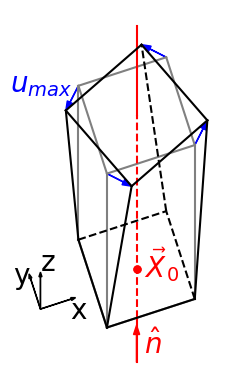

Generate this figure with matplotlib: (Note: this script raises an exception after producing the figure.)
import numpy as np
import matplotlib.pyplot as plt
import matplotlib as mpl

mpl.rcParams['font.family'] = 'sans-serif'
mpl.rcParams['font.sans-serif'] = ['Arial']
mpl.rcParams['font.serif'] = ['Arial']
mpl.rcParams['font.cursive'] = ['Arial']
mpl.rcParams['font.size'] = '10'
mpl.rcParams['legend.fontsize'] = '10'
mpl.rcParams['xtick.labelsize'] = '9'
mpl.rcParams['ytick.labelsize'] = '9'
mpl.rcParams['svg.fonttype'] = 'none'

##################################################################
### --------------- Plot small strain rotation --------------- ###
##################################################################
### ----- Parameter definition ----- ###
# Geometry
Lz = 0.5
Lxy = 0.3

# Rotation
twist = 0.09

# Coordinate system
Lc = 0.12
angle_c = np.pi / 10

# Colors
color_def = 'black'
color_undef = 'grey'
color_twist = 'blue'
color_c = 'black'
color_rot_axis = 'red'

# Lines
width_d = 1.5
width_u = 1.5
style_u = '-'
style_u_inv = ''
style_inv = '--'
style_rot_axis = ':'


# Arrows
head_width = 0.02
head_length = 1.5 * head_width
width_t = 0.001
head_width_c = 0.01
head_length_c = 1.5 * head_width_c
width_c = 0.001

# Fontsize
fontsize = 20

### ----- Coordinates calculations ----- ###
# Coordinates of bottom points
B1_x = 1.8 * Lc
B1_y = - 0.5 * Lc
B2_x = B1_x - Lxy * np.sin(angle_c)
B2_y = B1_y + Lxy * np.cos(angle_c)
B3_x = B2_x + Lxy * np.cos(angle_c)
B3_y = B2_y + Lxy * np.sin(angle_c)
B4_x = B1_x + Lxy * np.cos(angle_c)
B4_y = B1_y + Lxy * np.sin(angle_c)

# Coordinates of top points (undeformed geometry)
U1_x = B1_x
U1_y = B1_y + Lz
U2_x = B2_x
U2_y = B2_y + Lz
U3_x = B3_x
U3_y = B3_y + Lz
U4_x = B4_x
U4_y = B4_y + Lz

# Coordinates of top points (deformed geometry)
# Note: magnitude of rotational displacement in both directions is
# twist * sin(pi/4) = 1 / sqrt(2) * twist
# or twist * cos(pi/4) = 1 / sqrt(2) * twist
disp = twist / np.sqrt(2)
#D1_x = U1_x + twist * np.sin(np.pi / 4)
#D1_y = U1_y - twist * np.cos(np.pi / 4)
#D2_x = U2_x - twist * np.cos(np.pi / 4)
#D2_y = U2_y - twist * np.sin(np.pi / 4)
#D3_x = U3_x - twist * np.sin(np.pi / 4)
#D3_y = U3_y + twist * np.cos(np.pi / 4)
#D4_x = U4_x + twist * np.cos(np.pi / 4)
#D4_y = U4_y + twist * np.sin(np.pi / 4)
D1_x = U1_x + disp * np.cos(angle_c) + disp * np.sin(angle_c)
D1_y = U1_y + disp * np.sin(angle_c) - disp * np.cos(angle_c)
D2_x = U2_x - disp * np.cos(angle_c) + disp * np.sin(angle_c)
D2_y = U2_y - disp * np.sin(angle_c) - disp * np.cos(angle_c)
D3_x = U3_x - disp * np.cos(angle_c) - disp * np.sin(angle_c)
D3_y = U3_y - disp * np.sin(angle_c) + disp * np.cos(angle_c)
D4_x = U4_x + disp * np.cos(angle_c) - disp * np.sin(angle_c)
D4_y = U4_y + disp * np.sin(angle_c) + disp * np.cos(angle_c)

# Coordinates of rotation axis
A_x = B1_x + Lxy / 2 * np.cos(angle_c) - Lxy / 2 * np.sin(angle_c)
A2_y = B1_y + (A_x - B1_x) * np.tan(angle_c)
A1_y = A2_y - 1.2 * Lc
A4_y = U1_y + Lxy / 2 * np.sin(angle_c) + Lxy / 2 * np.cos(angle_c)
A5_y = D3_y + 0.2 * Lxy
A3_y = B1_y + Lxy / 2 * np.cos(angle_c) + Lxy / 2 * np.sin(angle_c)

### ----- Plotting small strain rotation ----- ###
fig, ax = plt.subplots()
ax.set_aspect('equal')
ax.axis('off')

# Plot coordinate system
ax.arrow(0, 0, Lc * np.cos(angle_c), Lc * np.sin(angle_c),
         color=color_c, width=width_c,
         length_includes_head=True, head_width = head_width_c,
         head_length=head_length_c)
ax.arrow(0, 0, 0, Lc, color=color_c, width=width_c,
         length_includes_head=True, head_width = head_width_c,
         head_length=head_length_c)
ax.arrow(0, 0, -Lc * np.sin(angle_c), Lc * np.cos(angle_c),
         color=color_c, width=width_c,
         length_includes_head=True, head_width = head_width_c,
         head_length=head_length_c)
ax.text(Lc * 0.8, - Lc * 0.25, 'x', color=color_c, fontsize=fontsize)
ax.text(-Lc * 0.75, Lc * 0.7, 'y', color=color_c, fontsize=fontsize)
ax.text(0, Lc * 1.05, 'z', color=color_c, fontsize=fontsize)

# Plot undeformed beam
ax.plot([B1_x, B2_x], [B1_y, B2_y], color=color_undef, linewidth=width_u, linestyle=style_u)
ax.plot([B1_x, B4_x], [B1_y, B4_y], color=color_undef, linewidth=width_u, linestyle=style_u)
ax.plot([U1_x, U2_x], [U1_y, U2_y], color=color_undef, linewidth=width_u, linestyle=style_u)
ax.plot([U2_x, U3_x], [U2_y, U3_y], color=color_undef, linewidth=width_u, linestyle=style_u)
ax.plot([U3_x, U4_x], [U3_y, U4_y], color=color_undef, linewidth=width_u, linestyle=style_u)
ax.plot([U4_x, U1_x], [U4_y, U1_y], color=color_undef, linewidth=width_u, linestyle=style_u)
ax.plot([B1_x, U1_x], [B1_y, U1_y], color=color_undef, linewidth=width_u, linestyle=style_u)
ax.plot([B2_x, U2_x], [B2_y, U2_y], color=color_undef, linewidth=width_u, linestyle=style_u)
ax.plot([B4_x, U4_x], [B4_y, U4_y], color=color_undef, linewidth=width_u, linestyle=style_u)
ax.plot([B2_x, B3_x], [B2_y, B3_y], color=color_undef, linewidth=width_u, linestyle=style_u_inv)
ax.plot([B3_x, B4_x], [B3_y, B4_y], color=color_undef, linewidth=width_u, linestyle=style_u_inv)
ax.plot([B3_x, U3_x], [B3_y, U3_y], color=color_undef, linewidth=width_u, linestyle=style_u_inv)

# Plot rotation axis
ax.plot([A_x, A_x], [A1_y, A2_y], color=color_rot_axis)
ax.plot([A_x, A_x], [A2_y, A4_y], color=color_rot_axis, linestyle=style_inv)
ax.plot([A_x, A_x], [A4_y, A5_y], color=color_rot_axis)

ax.arrow(A_x, A1_y, 0, Lc, color=color_rot_axis, length_includes_head=True,
         head_width=head_width, head_length=head_length, width=width_t)
ax.text(A_x + 0.2 * Lc, A1_y + 0.25 * Lc, '$\hat{n}$', color=color_rot_axis,
        fontsize=fontsize)

# Plot reference point
ax.plot([A_x, A_x], [A3_y, A3_y], color=color_rot_axis, marker='o', markersize=5)
ax.text(A_x + 0.2 * Lc, A3_y - 0.2 * Lc, r'$\vec X_0$', color=color_rot_axis, fontsize=fontsize)

# Plot deformed beam
ax.plot([D1_x, D2_x], [D1_y, D2_y], color=color_def, linewidth=width_d)
ax.plot([D1_x, D4_x], [D1_y, D4_y], color=color_def, linewidth=width_d)
ax.plot([D2_x, D3_x], [D2_y, D3_y], color=color_def, linewidth=width_d)
ax.plot([D3_x, D4_x], [D3_y, D4_y], color=color_def, linewidth=width_d)

ax.plot([B1_x, D1_x], [B1_y, D1_y], color=color_def, linewidth=width_d)
ax.plot([B2_x, D2_x], [B2_y, D2_y], color=color_def, linewidth=width_d)
ax.plot([B3_x, D3_x], [B3_y, D3_y], color=color_def, linewidth=width_d, linestyle=style_inv)
ax.plot([B4_x, D4_x], [B4_y, D4_y], color=color_def, linewidth=width_d)

ax.plot([B1_x, B2_x], [B1_y, B2_y], color=color_def, linewidth=width_d)
ax.plot([B1_x, B4_x], [B1_y, B4_y], color=color_def, linewidth=width_d)
ax.plot([B2_x, B3_x], [B2_y, B3_y], color=color_def, linewidth=width_d, linestyle=style_inv)
ax.plot([B4_x, B3_x], [B4_y, B3_y], color=color_def, linewidth=width_d, linestyle=style_inv)

# Plot twist
ax.arrow(U1_x, U1_y, D1_x - U1_x, D1_y - U1_y, color=color_twist,
         length_includes_head=True, head_width=head_width,
         head_length=head_length, width=width_t)
ax.arrow(U2_x, U2_y, D2_x - U2_x, D2_y - U2_y, color=color_twist,
         length_includes_head=True, head_width=head_width,
         head_length=head_length, width=width_t)
ax.arrow(U3_x, U3_y, D3_x - U3_x, D3_y - U3_y, color=color_twist,
         length_includes_head=True, head_width=head_width,
         head_length=head_length, width=width_t)
ax.arrow(U4_x, U4_y, D4_x - U4_x, D4_y - U4_y, color=color_twist,
         length_includes_head=True, head_width=head_width,
         head_length=head_length, width=width_t)
#ax.text(D1_x + 0 / 5 * (D1_x - U1_x), D1_y + (D1_y - U1_y) / 1, '$u_{max}$',
#        color=color_twist, fontstyle='italic', ha='left', fontsize=fontsize)
ax.text(U2_x + (D2_x - U2_x) / 2, U2_y + (D2_y - U2_y) / 4, '$u_{max}$',
        color=color_twist, fontstyle='italic', ha='right', fontsize=fontsize)
#ax.text(U3_x + (D3_x - U3_x) / 2, U3_y + (D3_y - U3_y) / 2, '$u_{max}$',
#        color=color_twist, fontstyle='italic', fontsize=fontsize)
#ax.text(U4_x + (D4_x - U4_x) / 2, U4_y + (D4_y - U4_y) / 2, '$u_{max}$',
#        color=color_twist, fontstyle='italic', va='top', fontsize=fontsize)






### ----- Save figure ----- ###
name = 'results/rotation.pdf'
fig.savefig(name, bbox_inches='tight')
plt.show()
plt.close(fig)

##################################################################
### -------------- Plot discretization of cube --------------- ###
##################################################################
### ----- Parameter definition ----- ###
# Geometry
Lxz = 1
Ly = 0.7

# Coordinate system
Lc = 0.6
angle_c = np.pi / 4

# Distance between cubes
d = 0.25

# Colors
color_cube = 'black'
color_tet = 'red'
color_cs = 'black'

# Lines
width_cube = 1.5
width_tet = 1.5
style = '-'
style_inv = '--'


# Arrows
head_width = 0.1
head_length = 1.5 * head_width
width_c = 0.001

### ----- Coordinates calculations ----- ###
sin = np.sin(angle_c)
cos = np.cos(angle_c)

# Coordinates of cubes: Cube - Bottom or top - Corner - x or y component
co = np.empty((5, 2, 4, 2))

# First cube
co[0, 0, 0, :] = 0 # Origin of coordinate system
co[0, 0, 1, 0] = Ly * cos
co[0, 0, 1, 1] = Ly * sin
co[0, 0, 2, 0] = Ly * cos + Lxz
co[0, 0, 2, 1] = Ly * sin
co[0, 0, 3, 0] = Lxz
co[0, 0, 3, 1] = 0
co[0, 1, 0, 0] = 0
co[0, 1, 0, 1] = Lxz
co[0, 1, 1, 0] = Ly * cos
co[0, 1, 1, 1] = Lxz + Ly * sin
co[0, 1, 2, 0] = Lxz + Ly * cos
co[0, 1, 2, 1] = Lxz + Ly * sin
co[0, 1, 3, 0] = Lxz
co[0, 1, 3, 1] = Lxz

# Other cubes
co[:, 0, 0, 1] = co[0, 0, 0, 1]
for i in range(4):
    co[i+1, 0, 0, 0] = co[i, 0, 0, 0] + co[0, 0, 2, 0] + d
for i in range(1, 5):
    for j in range(4):
        co[i, 0, j, :] = co[i, 0, 0, :] + co[0, 0, j, :]
        co[i, 1, j, :] = co[i, 0, 0, :] + co[0, 1, j, :]

# Coordinate system
coord_x = - Lc / 2
coord_y = - Lc * 1.1


### ----- Plotting small strain rotation ----- ###
fig, ax = plt.subplots()
ax.set_aspect('equal')
ax.axis('off')

# Plot coordinate system
ax.arrow(coord_x, coord_y, Lc, 0,
         color=color_cs, width=width_c,
         length_includes_head=True, head_width = head_width,
         head_length=head_length)
ax.arrow(coord_x, coord_y, Lc * cos, Lc * sin, color=color_cs, width=width_c,
         length_includes_head=True, head_width = head_width,
         head_length=head_length)
ax.arrow(coord_x, coord_y, 0, Lc,
         color=color_cs, width=width_c,
         length_includes_head=True, head_width = head_width,
         head_length=head_length)
ax.text(coord_x + Lc * 1.01, coord_y + Lc * 0.1, 'x', color=color_cs)
ax.text(coord_x + Lc * 0.9, coord_y + Lc * sin * 0.9, 'y', color=color_cs)
ax.text(coord_x, coord_y + Lc * 1.05, 'z', color=color_cs)

# Plot cubes
for i in range(5):
    ax.plot([co[i, 0, 0, 0], co[i, 0, 1, 0]], [co[i, 0, 0, 1], co[i, 0, 1, 1]],
            linestyle=style_inv, color=color_cube, linewidth=width_cube)
    ax.plot([co[i, 0, 1, 0], co[i, 0, 2, 0]], [co[i, 0, 1, 1], co[i, 0, 2, 1]],
            linestyle=style_inv, color=color_cube, linewidth=width_cube)
    ax.plot([co[i, 0, 2, 0], co[i, 0, 3, 0]], [co[i, 0, 2, 1], co[i, 0, 3, 1]],
            linestyle=style, color=color_cube, linewidth=width_cube)
    ax.plot([co[i, 0, 0, 0], co[i, 0, 3, 0]], [co[i, 0, 0, 1], co[i, 0, 3, 1]],
            linestyle=style, color=color_cube, linewidth=width_cube)

    ax.plot([co[i, 1, 0, 0], co[i, 1, 1, 0]], [co[i, 1, 0, 1], co[i, 1, 1, 1]],
            linestyle=style, color=color_cube, linewidth=width_cube)
    ax.plot([co[i, 1, 1, 0], co[i, 1, 2, 0]], [co[i, 1, 1, 1], co[i, 1, 2, 1]],
            linestyle=style, color=color_cube, linewidth=width_cube)
    ax.plot([co[i, 1, 2, 0], co[i, 1, 3, 0]], [co[i, 1, 2, 1], co[i, 1, 3, 1]],
            linestyle=style, color=color_cube, linewidth=width_cube)
    ax.plot([co[i, 1, 0, 0], co[i, 1, 3, 0]], [co[i, 1, 0, 1], co[i, 1, 3, 1]],
            linestyle=style, color=color_cube, linewidth=width_cube)

    ax.plot([co[i, 0, 0, 0], co[i, 1, 0, 0]], [co[i, 0, 0, 1], co[i, 1, 0, 1]],
            linestyle=style, color=color_cube, linewidth=width_cube)
    ax.plot([co[i, 0, 1, 0], co[i, 1, 1, 0]], [co[i, 0, 1, 1], co[i, 1, 1, 1]],
            linestyle=style_inv, color=color_cube, linewidth=width_cube)
    ax.plot([co[i, 0, 2, 0], co[i, 1, 2, 0]], [co[i, 0, 2, 1], co[i, 1, 2, 1]],
            linestyle=style, color=color_cube, linewidth=width_cube)
    ax.plot([co[i, 0, 3, 0], co[i, 1, 3, 0]], [co[i, 0, 3, 1], co[i, 1, 3, 1]],
            linestyle=style, color=color_cube, linewidth=width_cube)


# Plot first tetrahedra
ax.plot([co[0, 0, 3, 0], co[0, 1, 0, 0]], [co[0, 0, 3, 1], co[0, 1, 0, 1]],
        linestyle=style, color=color_tet, linewidth=width_tet)
ax.plot([co[0, 0, 3, 0], co[0, 1, 2, 0]], [co[0, 0, 3, 1], co[0, 1, 2, 1]],
        linestyle=style, color=color_tet, linewidth=width_tet)
ax.plot([co[0, 1, 2, 0], co[0, 1, 0, 0]], [co[0, 1, 2, 1], co[0, 1, 0, 1]],
        linestyle=style, color=color_tet, linewidth=width_tet)
ax.plot([co[0, 0, 3, 0], co[0, 0, 1, 0]], [co[0, 0, 3, 1], co[0, 0, 1, 1]],
        linestyle=style_inv, color=color_tet, linewidth=width_tet)
ax.plot([co[0, 1, 0, 0], co[0, 0, 1, 0]], [co[0, 1, 0, 1], co[0, 0, 1, 1]],
        linestyle=style_inv, color=color_tet, linewidth=width_tet)
ax.plot([co[0, 1, 2, 0], co[0, 0, 1, 0]], [co[0, 1, 2, 1], co[0, 0, 1, 1]],
        linestyle=style_inv, color=color_tet, linewidth=width_tet)

# Plot second tetrahedra
ax.plot([co[1, 0, 0, 0], co[1, 0, 3, 0]], [co[1, 0, 0, 1], co[1, 0, 3, 1]],
        linestyle=style, color=color_tet, linewidth=width_tet)
ax.plot([co[1, 0, 0, 0], co[1, 1, 0, 0]], [co[1, 0, 0, 1], co[1, 1, 0, 1]],
        linestyle=style, color=color_tet, linewidth=width_tet)
ax.plot([co[1, 0, 3, 0], co[1, 1, 0, 0]], [co[1, 0, 3, 1], co[1, 1, 0, 1]],
        linestyle=style, color=color_tet, linewidth=width_tet)
ax.plot([co[1, 0, 0, 0], co[1, 0, 1, 0]], [co[1, 0, 0, 1], co[1, 0, 1, 1]],
        linestyle=style_inv, color=color_tet, linewidth=width_tet)
ax.plot([co[1, 0, 3, 0], co[1, 0, 1, 0]], [co[1, 0, 3, 1], co[1, 0, 1, 1]],
        linestyle=style_inv, color=color_tet, linewidth=width_tet)
ax.plot([co[1, 1, 0, 0], co[1, 0, 1, 0]], [co[1, 1, 0, 1], co[1, 0, 1, 1]],
        linestyle=style_inv, color=color_tet, linewidth=width_tet)

# Plot third tetrahedra
ax.plot([co[2, 0, 2, 0], co[2, 0, 3, 0]], [co[2, 0, 2, 1], co[2, 0, 3, 1]],
        linestyle=style, color=color_tet, linewidth=width_tet)
ax.plot([co[2, 0, 2, 0], co[2, 1, 2, 0]], [co[2, 0, 2, 1], co[2, 1, 2, 1]],
        linestyle=style, color=color_tet, linewidth=width_tet)
ax.plot([co[2, 1, 2, 0], co[2, 0, 3, 0]], [co[2, 1, 2, 1], co[2, 0, 3, 1]],
        linestyle=style, color=color_tet, linewidth=width_tet)
ax.plot([co[2, 0, 2, 0], co[2, 0, 1, 0]], [co[2, 0, 2, 1], co[2, 0, 1, 1]],
        linestyle=style_inv, color=color_tet, linewidth=width_tet)
ax.plot([co[2, 0, 3, 0], co[2, 0, 1, 0]], [co[2, 0, 3, 1], co[2, 0, 1, 1]],
        linestyle=style_inv, color=color_tet, linewidth=width_tet)
ax.plot([co[2, 1, 2, 0], co[2, 0, 1, 0]], [co[2, 1, 2, 1], co[2, 0, 1, 1]],
        linestyle=style_inv, color=color_tet, linewidth=width_tet)

# Plot forth tetrahedra
ax.plot([co[3, 1, 3, 0], co[3, 0, 3, 0]], [co[3, 1, 3, 1], co[3, 0, 3, 1]],
        linestyle=style, color=color_tet, linewidth=width_tet)
ax.plot([co[3, 1, 3, 0], co[3, 1, 0, 0]], [co[3, 1, 3, 1], co[3, 1, 0, 1]],
        linestyle=style, color=color_tet, linewidth=width_tet)
ax.plot([co[3, 1, 3, 0], co[3, 1, 2, 0]], [co[3, 1, 3, 1], co[3, 1, 2, 1]],
        linestyle=style, color=color_tet, linewidth=width_tet)
ax.plot([co[3, 1, 0, 0], co[3, 0, 3, 0]], [co[3, 1, 0, 1], co[3, 0, 3, 1]],
        linestyle=style, color=color_tet, linewidth=width_tet)
ax.plot([co[3, 1, 2, 0], co[3, 0, 3, 0]], [co[3, 1, 2, 1], co[3, 0, 3, 1]],
        linestyle=style, color=color_tet, linewidth=width_tet)
ax.plot([co[3, 1, 2, 0], co[3, 1, 0, 0]], [co[3, 1, 2, 1], co[3, 1, 0, 1]],
        linestyle=style, color=color_tet, linewidth=width_tet)

# Plot fifth tetrahedra
ax.plot([co[4, 1, 1, 0], co[4, 1, 2, 0]], [co[4, 1, 1, 1], co[4, 1, 2, 1]],
        linestyle=style, color=color_tet, linewidth=width_tet)
ax.plot([co[4, 1, 0, 0], co[4, 1, 2, 0]], [co[4, 1, 0, 1], co[4, 1, 2, 1]],
        linestyle=style, color=color_tet, linewidth=width_tet)
ax.plot([co[4, 1, 1, 0], co[4, 1, 0, 0]], [co[4, 1, 1, 1], co[4, 1, 0, 1]],
        linestyle=style, color=color_tet, linewidth=width_tet)
ax.plot([co[4, 0, 1, 0], co[4, 1, 2, 0]], [co[4, 0, 1, 1], co[4, 1, 2, 1]],
        linestyle=style_inv, color=color_tet, linewidth=width_tet)
ax.plot([co[4, 1, 1, 0], co[4, 0, 1, 0]], [co[4, 1, 1, 1], co[4, 0, 1, 1]],
        linestyle=style_inv, color=color_tet, linewidth=width_tet)
ax.plot([co[4, 1, 0, 0], co[4, 0, 1, 0]], [co[4, 1, 0, 1], co[4, 0, 1, 1]],
        linestyle=style_inv, color=color_tet, linewidth=width_tet)


### ----- Save figure ----- ###
name = 'results/discretization.pdf'
fig.savefig(name, bbox_inches='tight')
#plt.show()
plt.close(fig)
